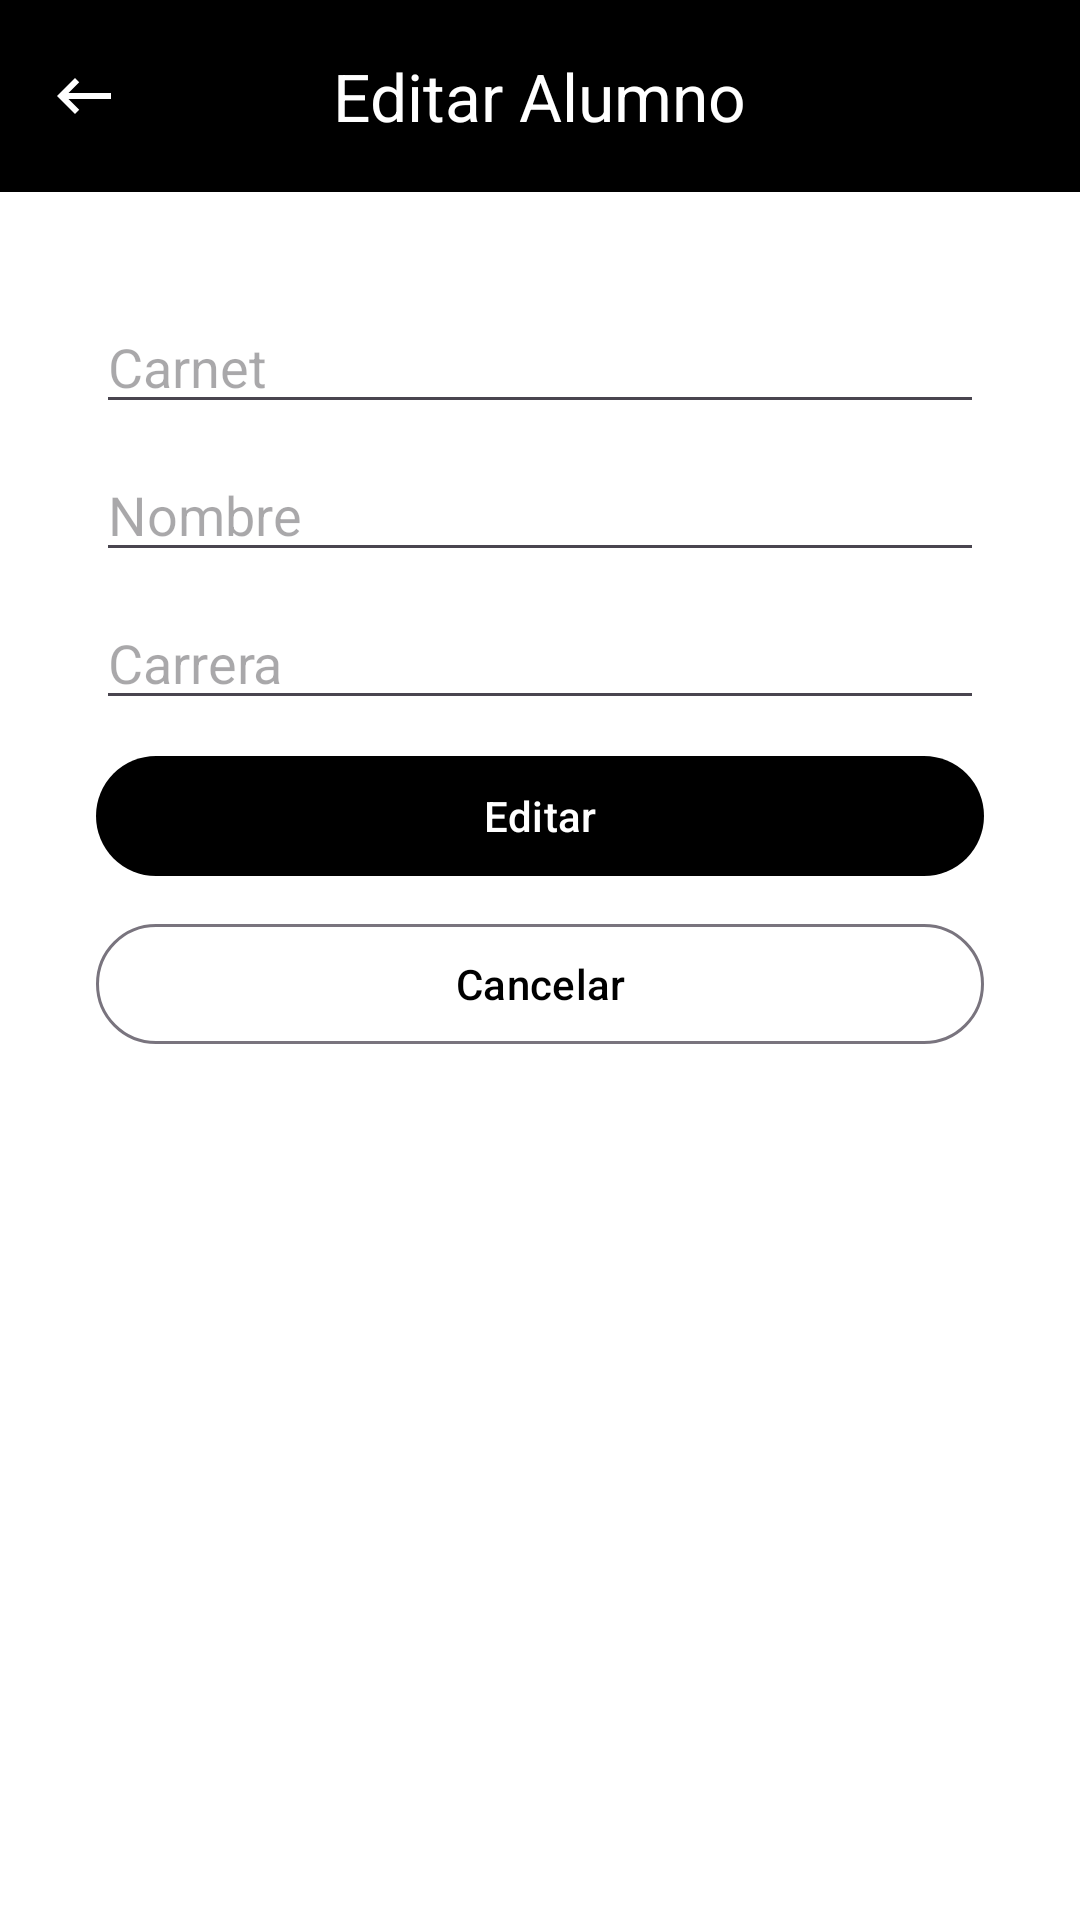

This screen was rendered from an Android layout file. Write that file and the resources it references.
<!-- AndroidManifest.xml: application theme Theme.Gpo7FB16014 -->
<!-- res/layout/activity_editar.xml -->
<?xml version="1.0" encoding="utf-8"?>
<FrameLayout
    android:id="@+id/layoutMain"
    xmlns:android="http://schemas.android.com/apk/res/android"
    xmlns:app="http://schemas.android.com/apk/res-auto"
    android:layout_width="match_parent"
    android:layout_height="match_parent">
    <androidx.coordinatorlayout.widget.CoordinatorLayout
        android:id="@+id/coordinatorLayoutMain"
        android:layout_width="match_parent"
        android:layout_height="match_parent"
        android:background="@color/white"
        android:clickable="true"
        android:focusable="true"
        android:visibility="visible">

        <com.google.android.material.appbar.AppBarLayout
            android:id="@+id/appBarLayout"
            android:layout_width="match_parent"
            android:layout_height="wrap_content"
            android:background="@color/black"
            android:fitsSystemWindows="true">

            <com.google.android.material.appbar.MaterialToolbar
                android:id="@+id/toolbar"
                android:layout_width="match_parent"
                android:layout_height="wrap_content"
                app:layout_collapseMode="pin"
                app:title="Editar Alumno"
                app:titleCentered="true"
                app:titleTextColor="@color/white"
                app:navigationIcon="@drawable/outline_keyboard_backspace_24"
                app:navigationIconTint="@color/white"/>

        </com.google.android.material.appbar.AppBarLayout>

        <RelativeLayout
            android:layout_width="match_parent"
            android:layout_height="wrap_content"
            app:layout_behavior="@string/appbar_scrolling_view_behavior"
            android:layout_marginBottom="?actionBarSize">

            <androidx.appcompat.widget.LinearLayoutCompat
                android:layout_width="match_parent"
                android:layout_height="wrap_content"
                android:orientation="vertical"
                android:padding="32dp">
                <androidx.appcompat.widget.AppCompatEditText
                    android:id="@+id/edtCarnet"
                    android:layout_width="match_parent"
                    android:layout_height="wrap_content"
                    android:layout_marginVertical="4dp"
                    android:hint="Carnet"/>
                <androidx.appcompat.widget.AppCompatEditText
                    android:id="@+id/edtNombre"
                    android:layout_width="match_parent"
                    android:layout_height="wrap_content"
                    android:layout_marginVertical="4dp"
                    android:hint="Nombre"/>
                <androidx.appcompat.widget.AppCompatEditText
                    android:id="@+id/edtCarrera"
                    android:layout_width="match_parent"
                    android:layout_height="wrap_content"
                    android:layout_marginVertical="4dp"
                    android:hint="Carrera"/>
                <com.google.android.material.button.MaterialButton
                    android:id="@+id/btnEditar"
                    android:layout_width="match_parent"
                    android:layout_height="wrap_content"
                    android:layout_marginVertical="4dp"
                    android:text="Editar"/>

                <com.google.android.material.button.MaterialButton
                    android:id="@+id/btnCancelar"
                    style="@style/Widget.Material3.Button.OutlinedButton"
                    android:layout_width="match_parent"
                    android:layout_height="wrap_content"
                    android:layout_marginVertical="4dp"
                    android:text="Cancelar"/>
            </androidx.appcompat.widget.LinearLayoutCompat>

        </RelativeLayout>

    </androidx.coordinatorlayout.widget.CoordinatorLayout>

</FrameLayout>
<!-- resources referenced by this layout -->
<resources>
  <!-- drawable outline_keyboard_backspace_24 (drawable) -->
  <vector android:height="24dp" android:tint="#000000"
      android:viewportHeight="24" android:viewportWidth="24"
      android:width="24dp" xmlns:android="http://schemas.android.com/apk/res/android">
      <path android:fillColor="@android:color/white" android:pathData="M21,11H6.83l3.58,-3.59L9,6l-6,6 6,6 1.41,-1.41L6.83,13H21v-2z"/>
  </vector>
  <style name="Theme.Gpo7FB16014" parent="Base.Theme.Gpo7FB16014" />
  <style name="Base.Theme.Gpo7FB16014" parent="Theme.Material3.DayNight.NoActionBar">
          
           <item name="colorPrimary">@color/black</item>
      </style>
  <!-- not gathered from this repository: default colours our renderer supplied (Android Studio template values) -->
  <color name="black">#FF000000</color>
  <color name="white">#FFFFFFFF</color>
</resources>
